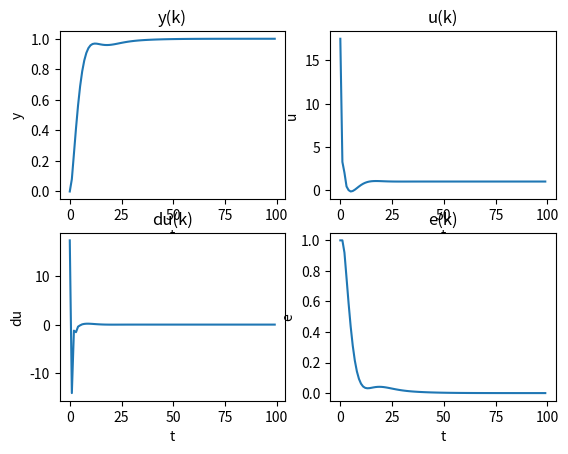

Write Python code to recreate this figure.
import numpy as np
import matplotlib.pyplot as plt

Kp = 2.9556870827270654
Ti = 18.62385932338612
Td = 4.868346929787249
T = 1

q0 = Kp*(1 + T/Ti + Td/T)
q1 = -Kp*(1 + 2*Td/T)
q2 = Td*Kp / T

b1 = 0.00462
b2 = 0.00169
b3 = -0.00273
a1 = -2.48824
a2 = 2.05387
a3 = -0.56203

step_num = 100

e = np.zeros(step_num)
u = np.zeros(step_num)
y = np.zeros(step_num)
du = np.zeros(step_num)

for k in range(step_num):
    e[k] = 1 - y[k-1]
    du[k] = q0*e[k] + q1*e[k-1] + q2*e[k-2]
    u[k] = du[k] + u[k-1]
    y[k] = b1*u[k-1] + b2*u[k-2] + b3*u[k-3] - (a1*y[k-1] + a2*y[k-2]+ a3*y[k-3]) 

t = np.linspace(start=0, stop=step_num-1, num=step_num, dtype=int)

plt.subplot(2,2,1)
plt.plot(t, y)
plt.xlabel('t')
plt.ylabel('y')
plt.title('y(k)')

plt.subplot(2,2,2)
plt.plot(t, u)
plt.xlabel('t')
plt.ylabel('u')
plt.title('u(k)')

plt.subplot(2,2,3)
plt.plot(t, du)
plt.xlabel('t')
plt.ylabel('du')
plt.title('du(k)')

plt.subplot(2,2,4)
plt.plot(t, e)
plt.xlabel('t')
plt.ylabel('e')
plt.title('e(k)')

plt.show()
